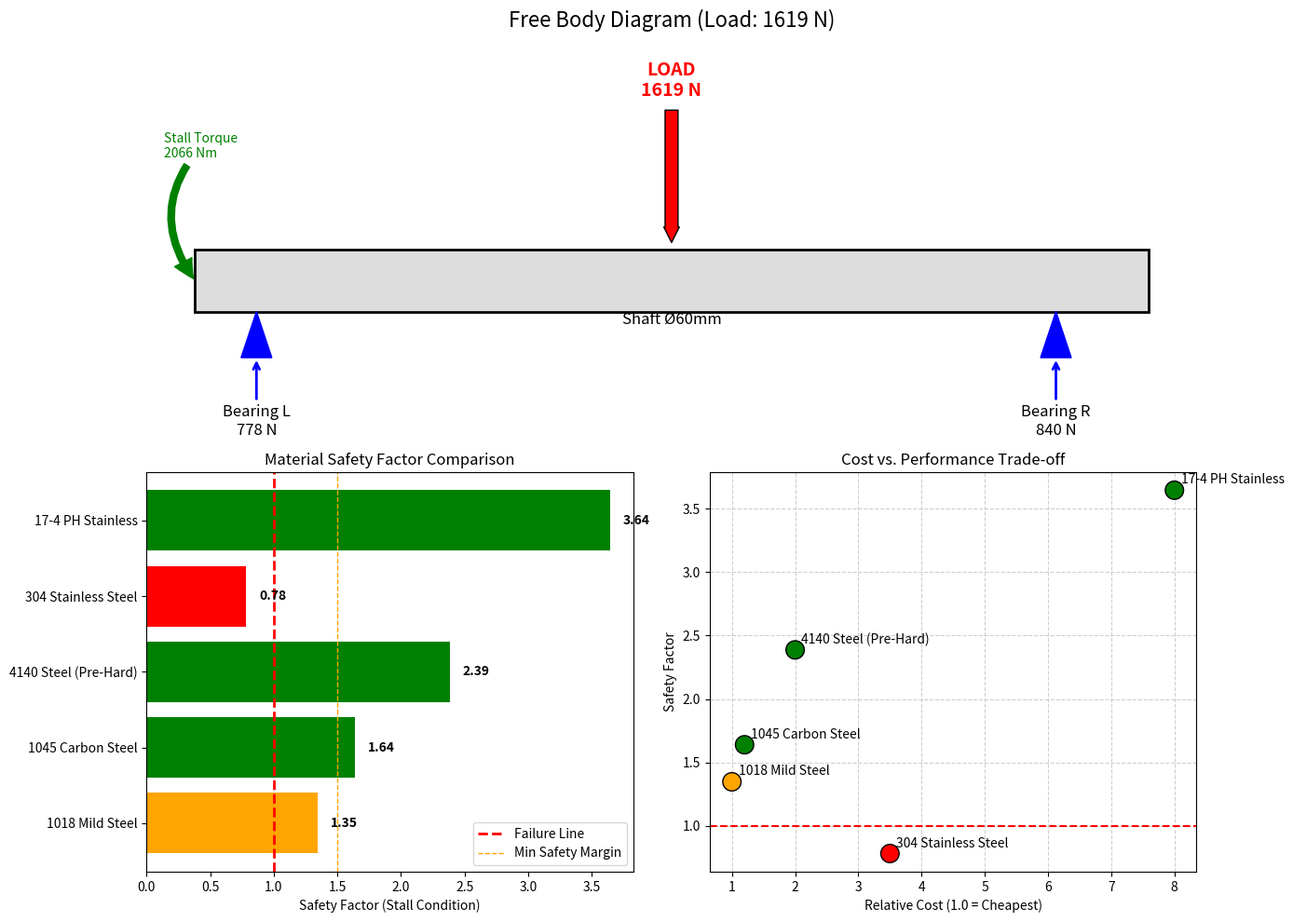

This figure's Python source:
import numpy as np
import matplotlib.pyplot as plt
import matplotlib.patches as patches

# =========================================================================
# 1. SIMULATION INPUTS
# =========================================================================
print("Initializing Shaft Analysis...")

# --- Geometry ---
L_Shaft = 3.1           # Total Length (m)
Loc_Bearing_L = 0.2     # Left Bearing Location (m)
Loc_Load = 3.1/2          # Load/Table Center Location (m)
Loc_Bearing_R = 2.8     # Right Bearing Location (m)

d_mm = 60               # Shaft Diameter (mm)
d = d_mm / 1000         # Shaft Diameter (m)

# --- Loads ---
Mass_Table = 50.0       # kg (Frame weight)
Mass_Payload = 115.0    # kg (250 lbs)
Force_Gravity = (Mass_Table + Mass_Payload) * 9.81  # Downward Force (N)

Torque_Rated = 1000.0   # Nm (Normal Operation)
Torque_Stall = 2066.0   # Nm (Crash / Safety Limit)

# --- Keyway Dimensions (DIN 6885 for 60mm Shaft) ---
Key_W = 18 / 1000       # 18mm Width
Key_H = 11 / 1000       # 11mm Height
Key_L = 70 / 1000       # 70mm Length (Assumed)

# --- Stress Concentration Factors ---
Kt_Bend = 2.14          # Keyway Bending Factor
Kt_Torsion = 3.00       # Keyway Torsion Factor

# =========================================================================
# 2. MATERIAL LIBRARY (Properties & Relative Cost)
# =========================================================================
# Format: "Name": [Yield_Strength_Pa, Elastic_Modulus_Pa, Cost_Index]
# Cost Index: 1.0 = Cheapest (1018 Steel). 4.0 = 4x more expensive.
materials = {
    "1018 Mild Steel":      [370e6, 205e9, 1.0],  # Cheap, soft
    "1045 Carbon Steel":    [450e6, 205e9, 1.2],  # Standard shafting (TGP)
    "4140 Steel (Pre-Hard)":[655e6, 210e9, 2.0],  # High strength, common
    "304 Stainless Steel":  [215e6, 193e9, 3.5],  # Corrosion resistant, WEAK
    "17-4 PH Stainless":    [1000e6,196e9, 8.0]   # Aerospace grade, expensive
}

# =========================================================================
# 3. STATICS SOLVER (Simply Supported Beam)
# =========================================================================
# Reaction Forces
Span = Loc_Bearing_R - Loc_Bearing_L
Dist_Load = Loc_Load - Loc_Bearing_L
R_Right = (Force_Gravity * Dist_Load) / Span
R_Left = Force_Gravity - R_Right

# Generate Diagrams
x = np.linspace(0, L_Shaft, 1000)
M = np.zeros_like(x)
T = np.zeros_like(x)

for i, xi in enumerate(x):
    # Moment Calculation
    if xi > Loc_Bearing_L: M[i] += R_Left * (xi - Loc_Bearing_L)
    if xi > Loc_Load:      M[i] -= Force_Gravity * (xi - Loc_Load)
    if xi > Loc_Bearing_R: M[i] += R_Right * (xi - Loc_Bearing_R)
    
    # Torque Calculation (Stall Case)
    if 0 <= xi <= Loc_Load:
        T[i] = Torque_Stall

Max_Moment = np.max(M)
Max_Torque = np.max(T)

# =========================================================================
# 4. MATERIAL COMPARISON LOOP
# =========================================================================
results = []
print(f"\n{'MATERIAL':<25} | {'YIELD (MPa)':<12} | {'SF (STALL)':<10} | {'STATUS':<10} | {'COST'}")
print("-" * 80)

# Geometric Properties
c = d / 2
I = (np.pi * d**4) / 64
J = (np.pi * d**4) / 32

comparison_names = []
comparison_sf = []
comparison_cost = []

for name, props in materials.items():
    Yield = props[0]
    E_Mod = props[1]
    Cost = props[2]
    
    # Stress Calculation (Von Mises at Keyway)
    Sigma = (Max_Moment * c / I) * Kt_Bend
    Tau = (Max_Torque * c / J) * Kt_Torsion
    VonMises = np.sqrt(Sigma**2 + 3*Tau**2)
    
    SF = Yield / VonMises
    
    status = "PASS" if SF >= 1.0 else "FAIL"
    
    # Store for plotting
    comparison_names.append(name)
    comparison_sf.append(SF)
    comparison_cost.append(Cost)
    
    print(f"{name:<25} | {Yield/1e6:<12.0f} | {SF:<10.2f} | {status:<10} | {Cost}x")

# =========================================================================
# 5. VISUALIZATION
# =========================================================================
fig = plt.figure(figsize=(14, 10))
gs = fig.add_gridspec(2, 2)

# --- PLOT 1: FBD (Big & Clear) ---
ax_fbd = fig.add_subplot(gs[0, :])
ax_fbd.set_title(f"Free Body Diagram (Load: {Force_Gravity:.0f} N)", fontsize=16)
ax_fbd.set_xlim(-0.1, L_Shaft + 0.1)
ax_fbd.set_ylim(-0.5, 0.8)
ax_fbd.set_aspect('equal')
ax_fbd.axis('off')

# Draw Shaft
rect = patches.Rectangle((0, -0.1), L_Shaft, 0.2, linewidth=2, edgecolor='k', facecolor='#ddd')
ax_fbd.add_patch(rect)
ax_fbd.text(L_Shaft/2, -0.1, f"Shaft Ø{d_mm}mm", ha='center', va='top', fontsize=12)

# Draw Supports
def draw_support(ax, x, label, force):
    poly = patches.Polygon([[x-0.05, -0.25], [x+0.05, -0.25], [x, -0.1]], closed=True, color='blue')
    ax.add_patch(poly)
    ax.annotate(f"{label}\n{force:.0f} N", xy=(x, -0.25), xytext=(x, -0.5), 
                ha='center', fontsize=12, arrowprops=dict(arrowstyle="->", color='blue', lw=2))

draw_support(ax_fbd, Loc_Bearing_L, "Bearing L", R_Left)
draw_support(ax_fbd, Loc_Bearing_R, "Bearing R", R_Right)

# Draw Load
ax_fbd.annotate(f"LOAD\n{Force_Gravity:.0f} N", xy=(Loc_Load, 0.1), xytext=(Loc_Load, 0.6),
                ha='center', fontsize=14, color='red', weight='bold',
                arrowprops=dict(facecolor='red', shrink=0.05, width=10))
ax_fbd.annotate(f"Stall Torque\n{Torque_Stall:.0f} Nm", xy=(0, 0), xytext=(-0.1, 0.4), color='green',
                arrowprops=dict(arrowstyle="simple,tail_width=0.5,head_width=1.5,head_length=1.5", 
                                connectionstyle="arc3,rad=.4", color='green'))

# --- PLOT 2: STRENGTH COMPARISON (Bar Chart) ---
ax_bar = fig.add_subplot(gs[1, 0])
colors = ['red' if sf < 1.0 else 'orange' if sf < 1.5 else 'green' for sf in comparison_sf]
bars = ax_bar.barh(comparison_names, comparison_sf, color=colors)
ax_bar.axvline(1.0, color='red', linestyle='--', linewidth=2, label="Failure Line")
ax_bar.axvline(1.5, color='orange', linestyle='--', linewidth=1, label="Min Safety Margin")
ax_bar.set_xlabel("Safety Factor (Stall Condition)")
ax_bar.set_title("Material Safety Factor Comparison")
ax_bar.legend()

# Add values to bars
for bar in bars:
    width = bar.get_width()
    ax_bar.text(width + 0.1, bar.get_y() + bar.get_height()/2, 
                f'{width:.2f}', va='center', fontweight='bold')

# --- PLOT 3: COST VS PERFORMANCE ---
ax_scat = fig.add_subplot(gs[1, 1])
ax_scat.scatter(comparison_cost, comparison_sf, s=200, c=colors, edgecolors='k', zorder=2)
ax_scat.set_xlabel("Relative Cost (1.0 = Cheapest)")
ax_scat.set_ylabel("Safety Factor")
ax_scat.set_title("Cost vs. Performance Trade-off")
ax_scat.grid(True, linestyle='--', alpha=0.6)
ax_scat.axhline(1.0, color='red', linestyle='--')

for i, txt in enumerate(comparison_names):
    ax_scat.annotate(txt, (comparison_cost[i], comparison_sf[i]), 
                     xytext=(5, 5), textcoords='offset points')

plt.tight_layout()
plt.show()

# =========================================================================
# 6. KEYWAY CHECK (For the selected/cheapest passing material)
# =========================================================================
print("\n=== KEYWAY ANALYSIS (18x11x70mm) ===")
# Using C1018 Key Stock (Standard) - Yield ~300 MPa
Key_Yield = 300e6
Key_Shear_Yield = Key_Yield * 0.577

Force_Key = Torque_Stall / c
Shear_Stress_Key = Force_Key / (Key_W * Key_L)
Crush_Stress_Key = Force_Key / ((Key_H/2) * Key_L)

SF_Key_Shear = Key_Shear_Yield / Shear_Stress_Key
SF_Key_Crush = Key_Yield / Crush_Stress_Key

print(f"Key Material: C1018 Steel (Sacrificial)")
print(f"Shear Safety Factor:    {SF_Key_Shear:.2f}  [{'PASS' if SF_Key_Shear > 1 else 'FAIL'}]")
print(f"Crushing Safety Factor: {SF_Key_Crush:.2f}  [{'PASS' if SF_Key_Crush > 1 else 'FAIL'}]")
if SF_Key_Shear < 1.0:
    print(">>> WARNING: Key will shear before shaft breaks. This is GOOD (Mechanical Fuse).")
